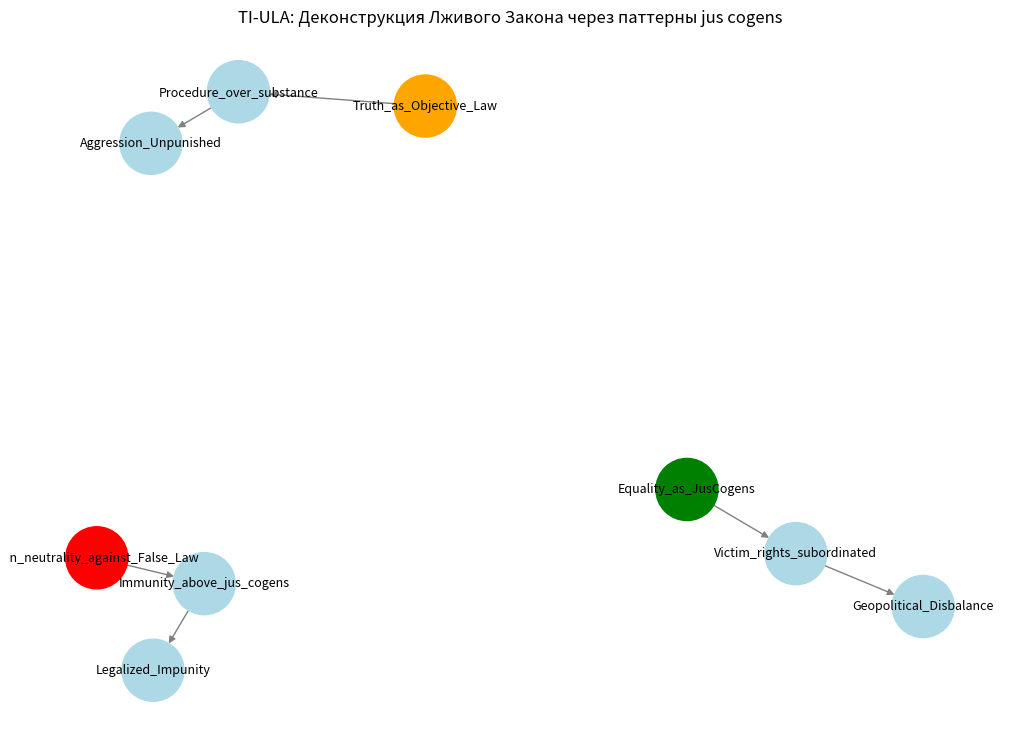

Here is the Python script that generated this plot:
import matplotlib.pyplot as plt
import networkx as nx

G = nx.DiGraph()

# Узлы-принципы
G.add_node("Non_neutrality_against_False_Law", color='red')
G.add_node("Truth_as_Objective_Law", color='orange')
G.add_node("Equality_as_JusCogens", color='green')

# Узлы-искажения
G.add_node("Immunity_above_jus_cogens")
G.add_node("Procedure_over_substance")
G.add_node("Victim_rights_subordinated")

# Узлы-следствия
G.add_node("Legalized_Impunity")
G.add_node("Aggression_Unpunished")
G.add_node("Geopolitical_Disbalance")

# Связи
G.add_edges_from([
    ("Non_neutrality_against_False_Law", "Immunity_above_jus_cogens"),
    ("Immunity_above_jus_cogens", "Legalized_Impunity"),
    ("Truth_as_Objective_Law", "Procedure_over_substance"),
    ("Procedure_over_substance", "Aggression_Unpunished"),
    ("Equality_as_JusCogens", "Victim_rights_subordinated"),
    ("Victim_rights_subordinated", "Geopolitical_Disbalance")
])

colors = [G.nodes[n].get('color', 'lightblue') for n in G.nodes]
plt.figure(figsize=(10,7))
nx.draw(G, with_labels=True, node_color=colors, edge_color='gray', node_size=2000, font_size=9, arrows=True)
plt.title("TI-ULA: Деконструкция Лживого Закона через паттерны jus cogens")
plt.tight_layout()
plt.show()
